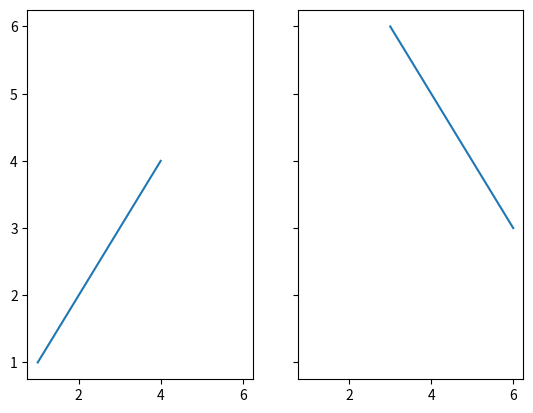

This chart was generated by the following Python code:
#!/usr/local/bin/python3.6

import matplotlib.pyplot as plt
import numpy as np

fig, (ax1, ax2) = plt.subplots(1, 2, sharex = True, sharey = True)
ax1.plot([1, 2, 3, 4], [1, 2, 3, 4])
ax2.plot([3, 4, 5, 6], [6, 5, 4, 3])
plt.show()
